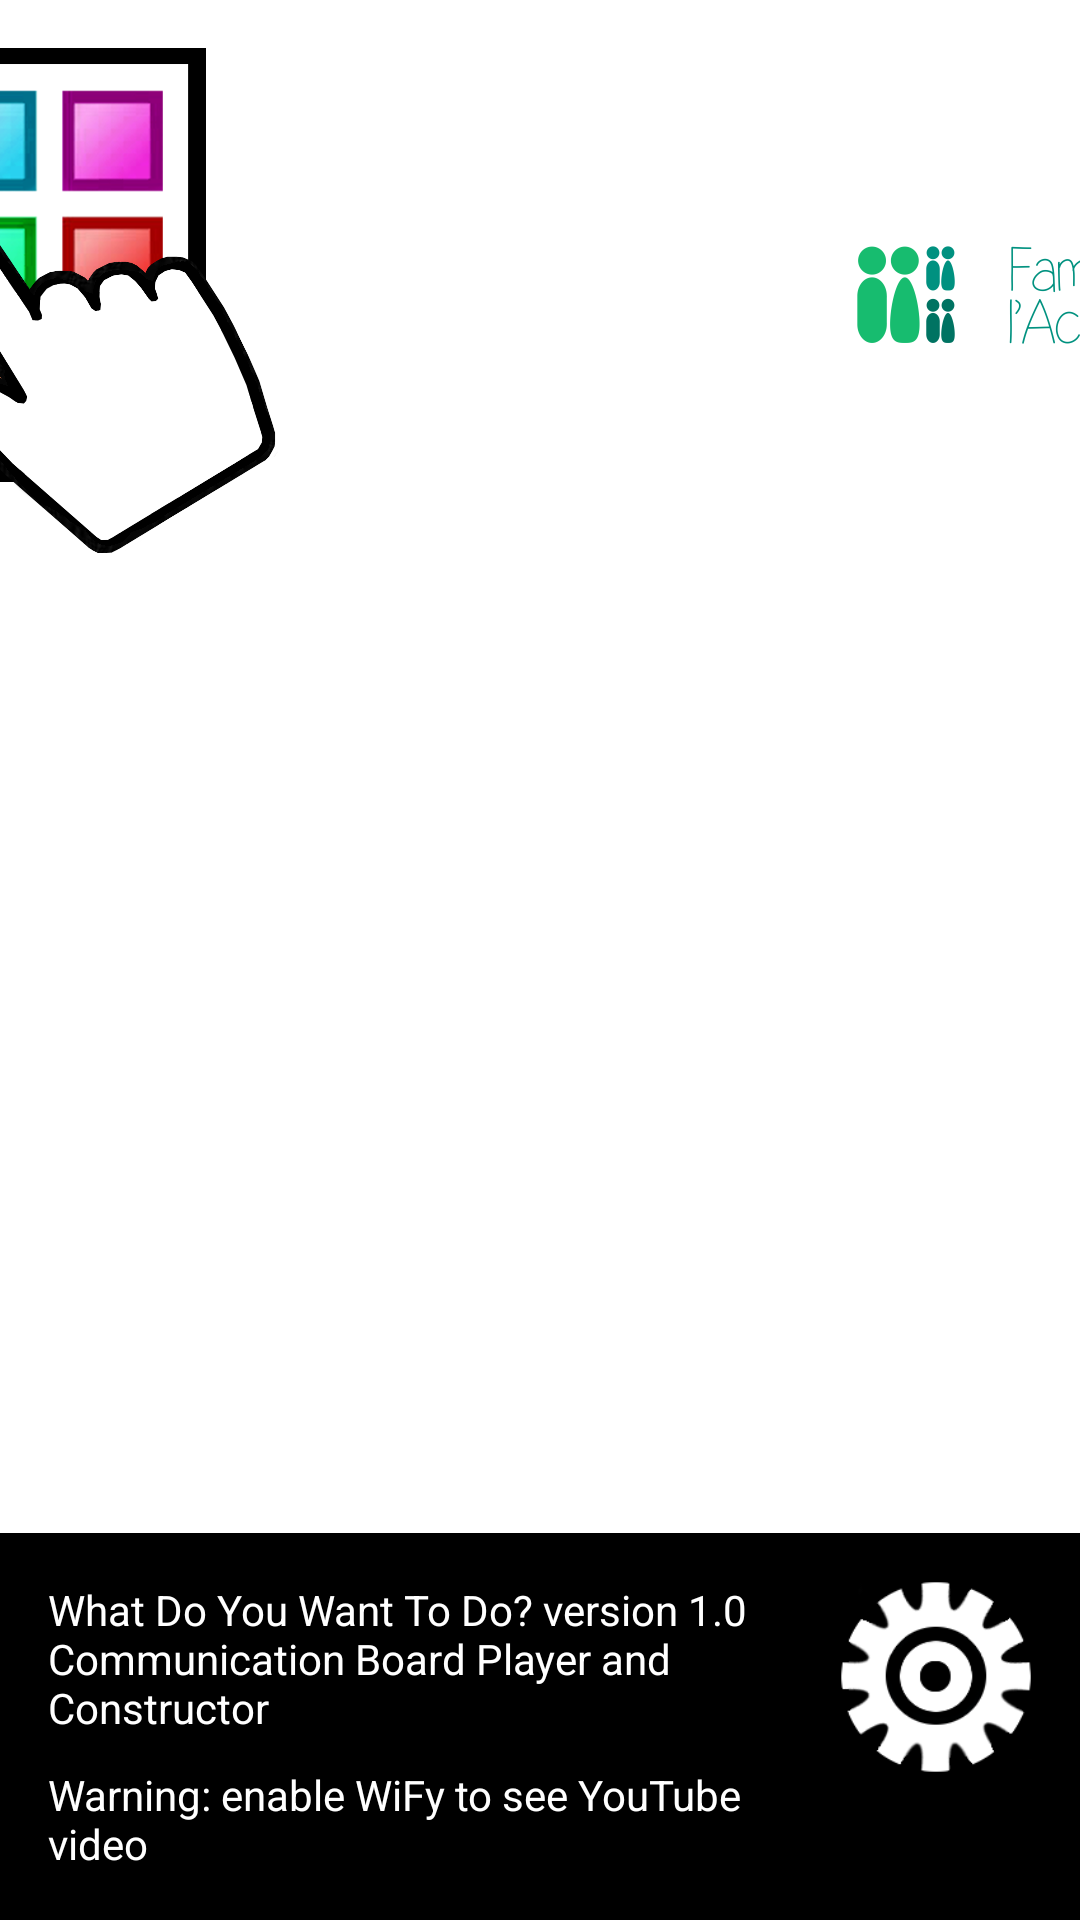

Android layout source for this screen:
<!-- AndroidManifest.xml: application theme AppTheme -->
<!-- res/layout/activity_welcome.xml -->
<RelativeLayout xmlns:android="http://schemas.android.com/apk/res/android"
    xmlns:tools="http://schemas.android.com/tools"
    android:layout_width="match_parent"
    android:layout_height="match_parent"
    android:background="@android:color/white"
    android:orientation="vertical"
    tools:context="com.whatdoyouwanttodo.WelcomeActivity"
    tools:ignore="MergeRootFrame" >

    <Button
        android:id="@+id/show_chessboard_button"
        android:layout_width="match_parent"
        android:layout_height="wrap_content"
        android:background="@android:color/transparent"
        android:drawableTop="@drawable/ic_main"
        android:onClick="showChessboard"
        android:paddingTop="@dimen/activity_vertical_margin"
        android:text="@string/activity_welcome_show_chessboard"
        android:textAppearance="?android:attr/textAppearanceLarge" />

    <LinearLayout
        android:layout_width="match_parent"
        android:layout_height="wrap_content"
        android:layout_above="@id/show_chessboard_button"
        android:layout_alignParentBottom="true"
        android:background="@android:color/black"
        android:orientation="horizontal"
        android:paddingBottom="@dimen/activity_vertical_margin"
        android:paddingLeft="@dimen/activity_horizontal_margin"
        android:paddingRight="@dimen/activity_horizontal_margin"
        android:paddingTop="@dimen/activity_vertical_margin" >

        <LinearLayout
            android:layout_width="0dip"
            android:layout_height="wrap_content"
            android:layout_weight="1"
            android:orientation="vertical" >

            <TextView
                android:layout_width="wrap_content"
                android:layout_height="wrap_content"
                android:paddingBottom="@dimen/activity_config_space_medium"
                android:text="@string/activity_welcome_info_message"
                android:textColor="@android:color/white" />

            <TextView
                android:layout_width="wrap_content"
                android:layout_height="wrap_content"
                android:text="@string/activity_welcome_warning1"
                android:textColor="@android:color/white" />
        </LinearLayout>

        

        <ImageButton
            android:layout_width="64dp"
            android:layout_height="64dp"
            android:background="@android:color/transparent"
            android:contentDescription="@string/content_description"
            android:onClick="openGeneralSettings"
            android:scaleType="fitCenter"
            android:src="@drawable/ic_settings" />
    </LinearLayout>

</RelativeLayout>
<!-- resources referenced by this layout -->
<resources>
  <dimen name="activity_config_space_medium">10dp</dimen>
  <dimen name="activity_horizontal_margin">16dp</dimen>
  <dimen name="activity_vertical_margin">16dp</dimen>
  <!-- drawable ic_help_white: png bitmap (drawable-xxhdpi, 1562 bytes) -->
  <!-- drawable ic_main: png bitmap (drawable-xxhdpi, 153551 bytes) -->
  <!-- drawable ic_settings: png bitmap (drawable-xxhdpi, 8891 bytes) -->
  <string name="activity_welcome_info_message">What Do You Want To Do? version 1.0\nCommunication Board Player and Constructor</string>
  <string name="activity_welcome_show_chessboard">Show Main Table</string>
  <string name="activity_welcome_warning1">Warning: enable WiFy to see YouTube video</string>
  <string name="content_description">content description</string>
  <style name="AppTheme" parent="AppBaseTheme">
  
      </style>
  <style name="AppBaseTheme" parent="Theme.AppCompat">
          
      </style>
</resources>
